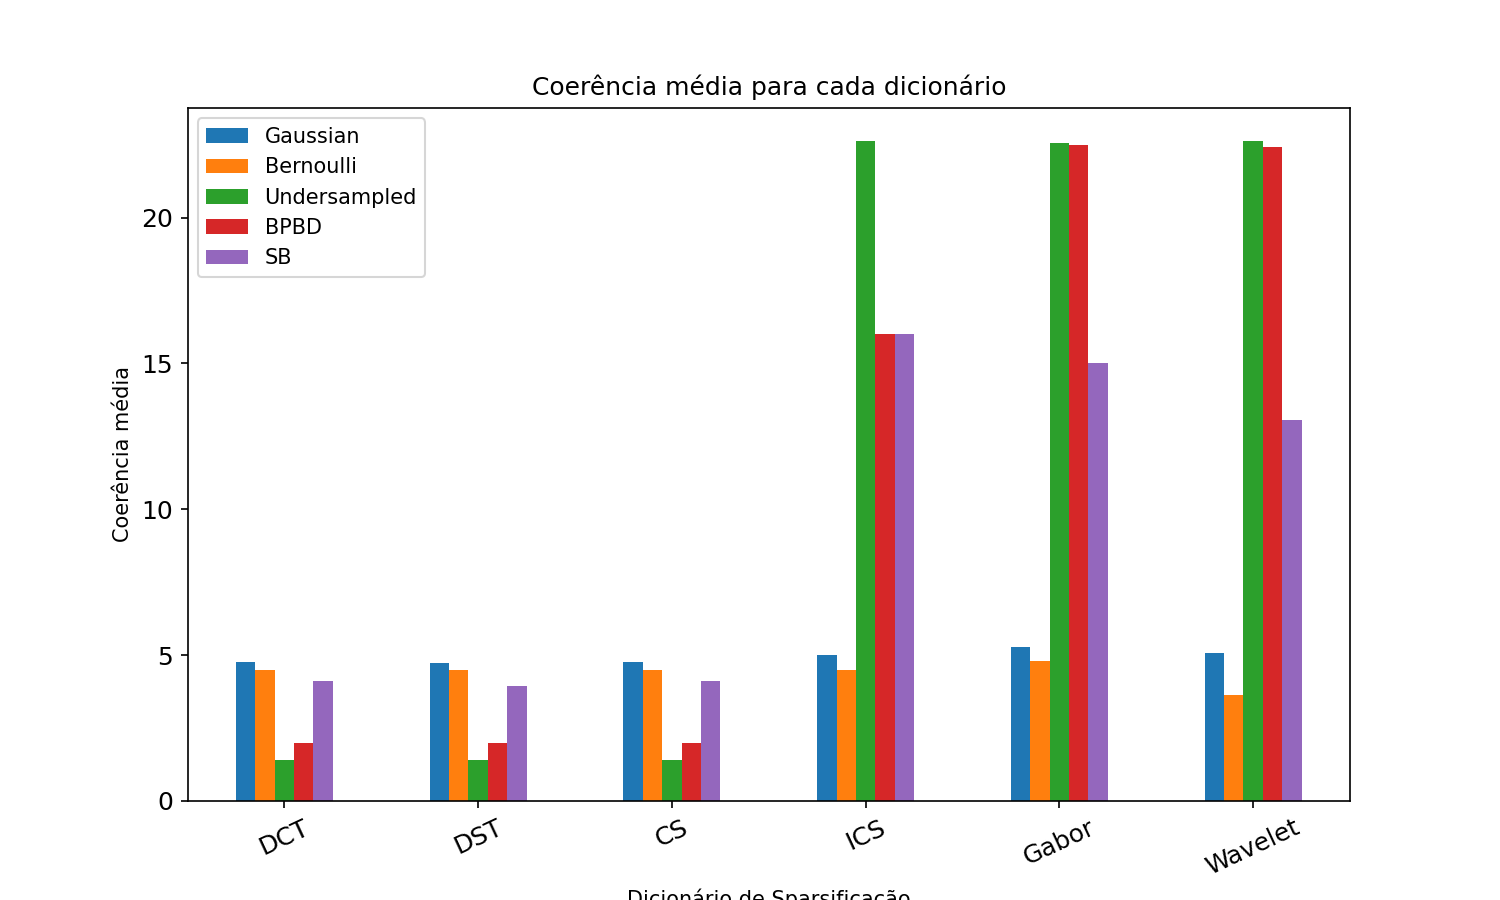

The data file committed next to this chart (first rows):
, DCT, DST, CS, ICS, Gabor, Wavelet
Gaussian, 4.781, 4.721, 4.781, 5.014, 5.269, 5.064
Bernoulli, 4.482, 4.501, 4.501, 4.501, 4.812, 3.622
Undersampled, 1.414, 1.414, 1.414, 22.63, 22.57, 22.63
BPBD, 2, 2, 2, 16.0, 22.49, 22.43
SB, 4.123, 3.93, 4.123, 16.0, 15.01, 13.06
